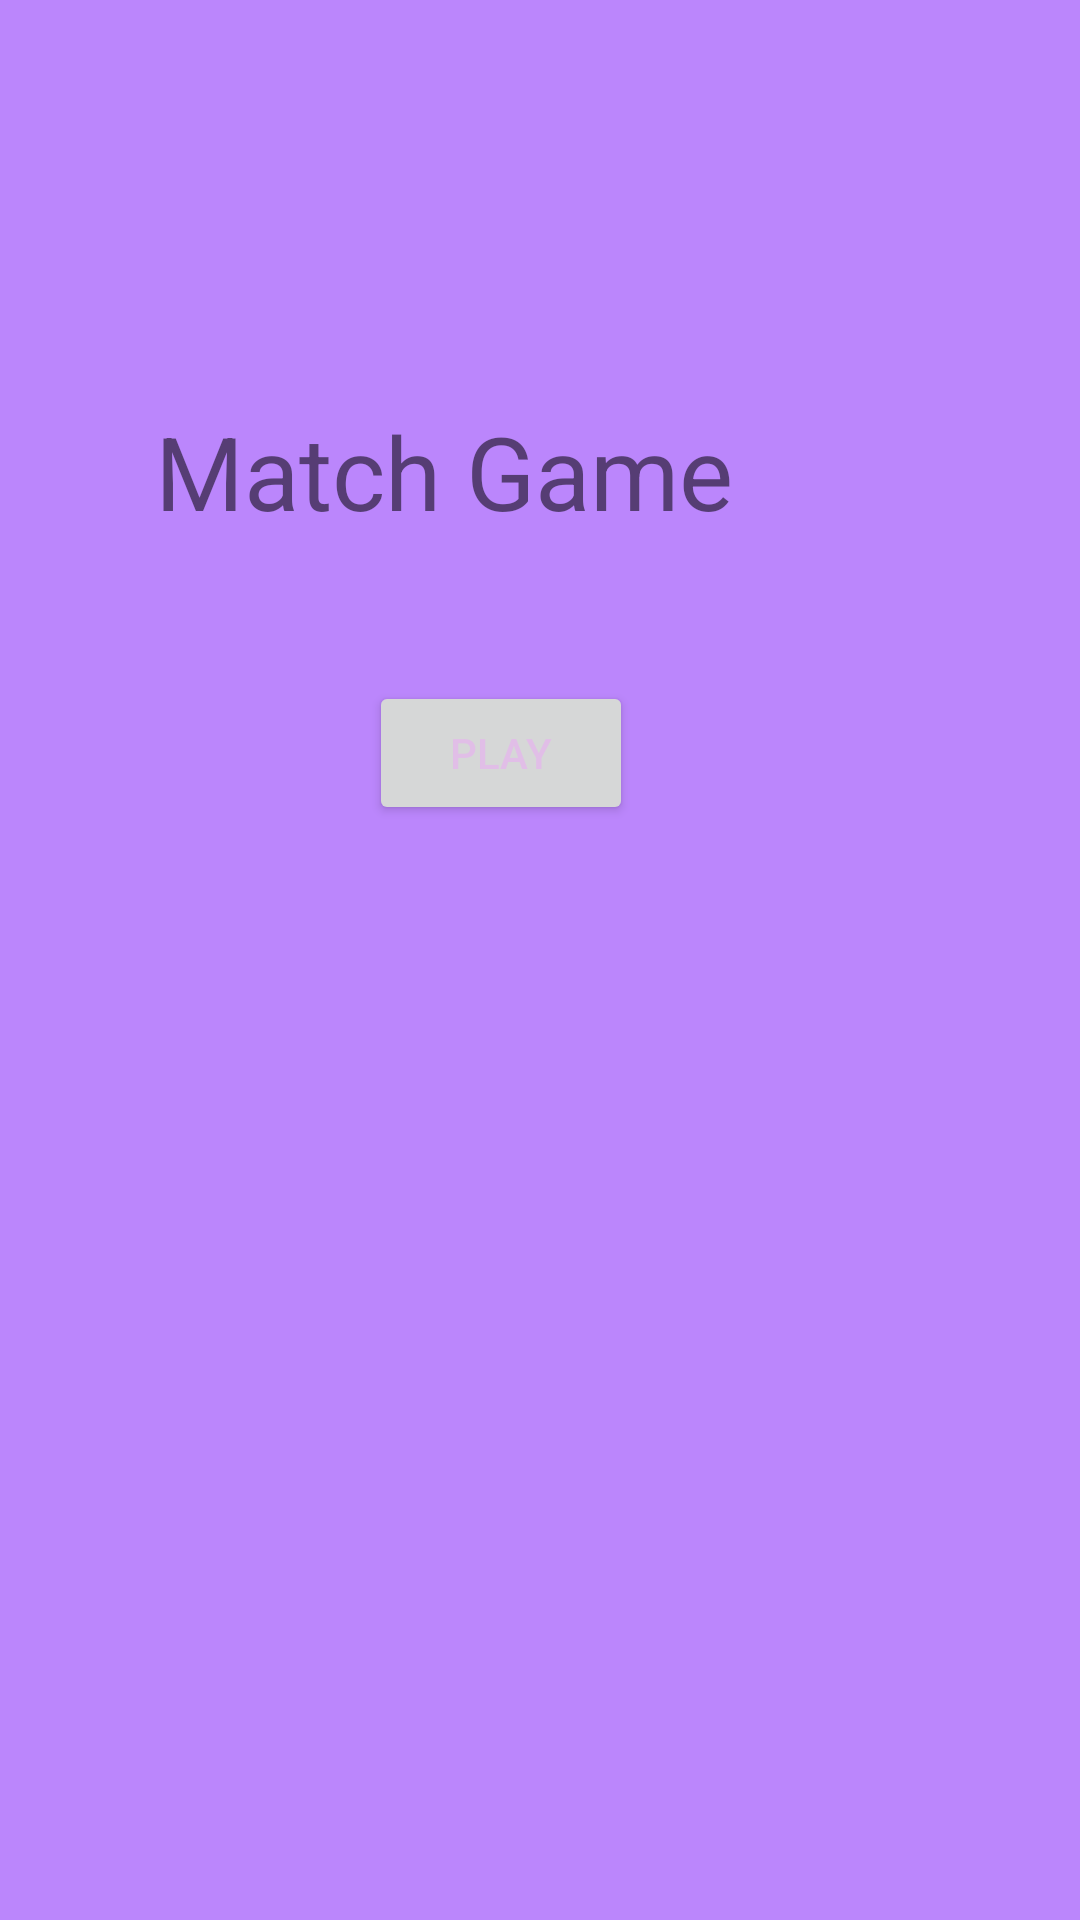

This screen was rendered from an Android layout file. Write that file and the resources it references.
<!-- AndroidManifest.xml: application theme Theme.MatchGAme -->
<!-- res/layout/activity_main.xml -->
<?xml version="1.0" encoding="utf-8"?>
<androidx.constraintlayout.widget.ConstraintLayout xmlns:android="http://schemas.android.com/apk/res/android"
    xmlns:app="http://schemas.android.com/apk/res-auto"
    xmlns:tools="http://schemas.android.com/tools"
    android:layout_width="match_parent"
    android:layout_height="match_parent"
    android:background="@color/purple_200"
    tools:context=".MainActivity">

    <TextView
        android:id="@+id/textView"
        android:layout_width="249dp"
        android:layout_height="63dp"
        android:text="@string/app_name"
        android:textSize="34sp"
        app:layout_constraintBottom_toBottomOf="parent"
        app:layout_constraintEnd_toEndOf="parent"
        app:layout_constraintHorizontal_bias="0.465"
        app:layout_constraintStart_toStartOf="parent"
        app:layout_constraintTop_toTopOf="parent"
        app:layout_constraintVertical_bias="0.233"
        tools:ignore="TextContrastCheck" />

    <Button
        android:id="@+id/button2"
        android:layout_width="wrap_content"
        android:layout_height="wrap_content"
        android:onClick="onswitch"
        android:text="@string/play"
        android:textColor="#E1BEE7"
        app:layout_constraintBottom_toBottomOf="parent"
        app:layout_constraintEnd_toEndOf="parent"
        app:layout_constraintHorizontal_bias="0.452"
        app:layout_constraintStart_toStartOf="parent"
        app:layout_constraintTop_toBottomOf="@+id/textView"
        app:layout_constraintVertical_bias="0.075"
        tools:ignore="TextContrastCheck" />
</androidx.constraintlayout.widget.ConstraintLayout>
<!-- resources referenced by this layout -->
<resources>
  <string name="app_name">Match Game</string>
  <string name="play">Play</string>
  <style name="Theme.MatchGAme" parent="Theme.MaterialComponents.DayNight.DarkActionBar">
          
          <item name="colorPrimary">@color/purple_500</item>
          <item name="colorPrimaryVariant">@color/purple_700</item>
          <item name="colorOnPrimary">@color/white</item>
          
          <item name="colorSecondary">@color/teal_200</item>
          <item name="colorSecondaryVariant">@color/teal_700</item>
          <item name="colorOnSecondary">@color/black</item>
          
          <item name="android:statusBarColor" tools:targetApi="l">?attr/colorPrimaryVariant</item>
          
      </style>
  <!-- not gathered from this repository: default colours our renderer supplied (Android Studio template values) -->
  <color name="purple_200">#FFBB86FC</color>
  <color name="purple_500">#FF6200EE</color>
  <color name="purple_700">#FF3700B3</color>
  <color name="teal_200">#FF03DAC5</color>
  <color name="teal_700">#FF018786</color>
  <color name="black">#FF000000</color>
  <color name="white">#FFFFFFFF</color>
</resources>
